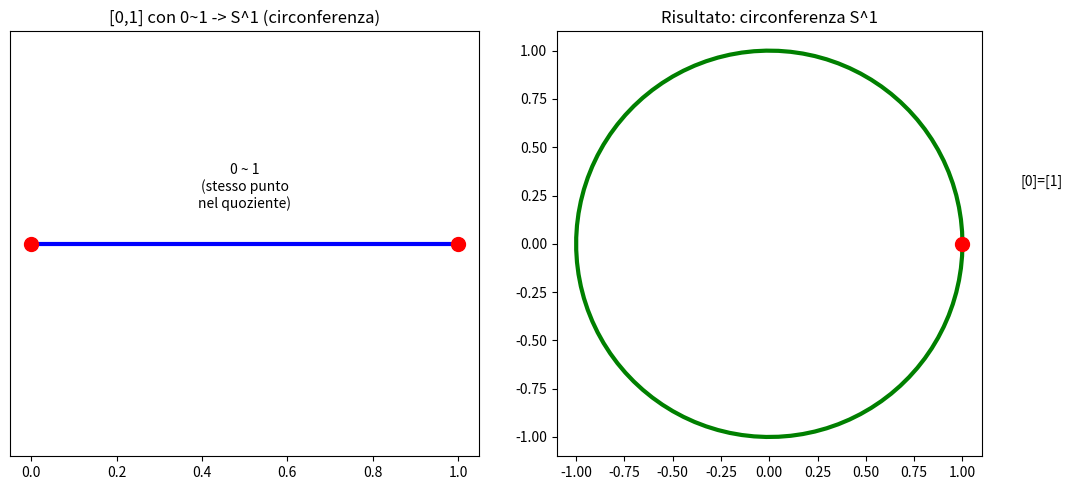
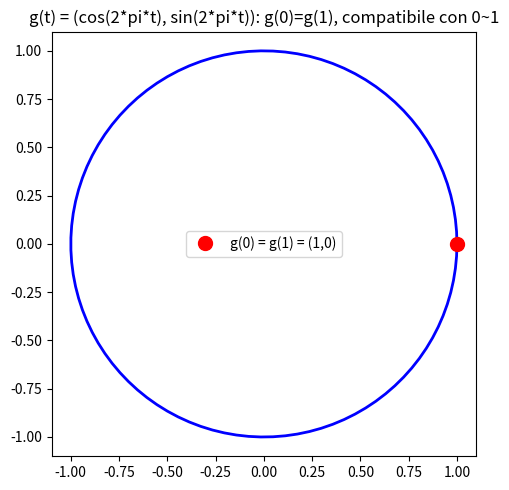

The matplotlib source for these figures, in order:
import numpy as np
import matplotlib.pyplot as plt

fig, axes = plt.subplots(1, 2, figsize=(11, 5))

# Segmento [0,1] -> circonferenza, incollando 0 e 1
t = np.linspace(0, 1, 100)
axes[0].plot(t, np.zeros_like(t), 'b-', linewidth=3)
axes[0].plot([0, 1], [0, 0], 'ro', markersize=10)
axes[0].annotate("0 ~ 1\n(stesso punto\nnel quoziente)", xy=(0.5, 0.05), ha='center')
axes[0].set_title("[0,1] con 0~1 -> S^1 (circonferenza)")
axes[0].set_ylim(-0.3, 0.3)
axes[0].set_yticks([])

# La circonferenza risultante
theta = np.linspace(0, 2*np.pi, 100)
axes[1].plot(np.cos(theta), np.sin(theta), 'g-', linewidth=3)
axes[1].plot(1, 0, 'ro', markersize=10)
axes[1].annotate("[0]=[1]", xy=(1, 0), xytext=(1.3, 0.3))
axes[1].set_aspect('equal')
axes[1].set_title("Risultato: circonferenza S^1")

plt.tight_layout()
plt.show()

print("Un intorno di [0]=[1] nel quoziente contiene punti vicini a 0 E punti vicini a 1 in [0,1]")
print("q^-1(intorno di [0]) = (intervallo vicino a 0) unito (intervallo vicino a 1), aperto in [0,1]")

import numpy as np
import matplotlib.pyplot as plt

t_vals = np.linspace(0, 1, 100)
x_vals = np.cos(2 * np.pi * t_vals)
y_vals = np.sin(2 * np.pi * t_vals)

fig, ax = plt.subplots(figsize=(5, 5))
ax.plot(x_vals, y_vals, 'b-', linewidth=2)
ax.plot(x_vals[0], y_vals[0], 'ro', markersize=10, label='g(0) = g(1) = (1,0)')
ax.set_aspect('equal')
ax.legend()
ax.set_title("g(t) = (cos(2*pi*t), sin(2*pi*t)): g(0)=g(1), compatibile con 0~1")
plt.tight_layout()
plt.show()

print(f"g(0) = ({x_vals[0]:.6f}, {y_vals[0]:.6f})")
print(f"g(1) = ({x_vals[-1]:.6f}, {y_vals[-1]:.6f})")
print("Coincidono: g e' compatibile con la relazione 0~1, quindi induce una funzione ben definita sul quoziente")
